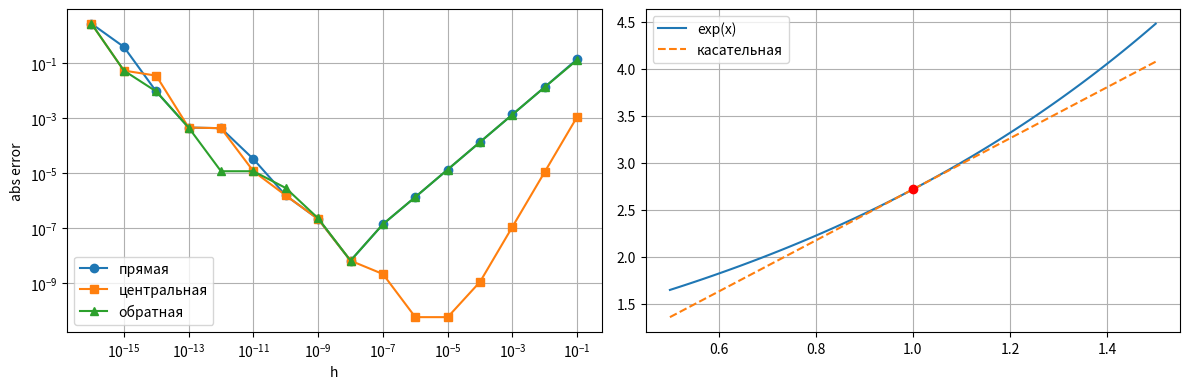
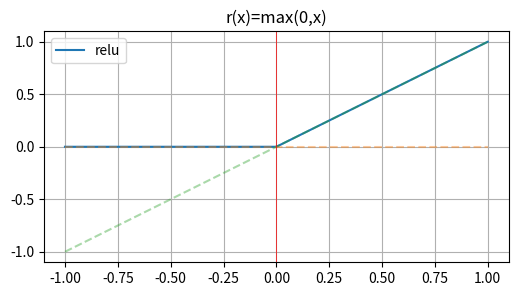
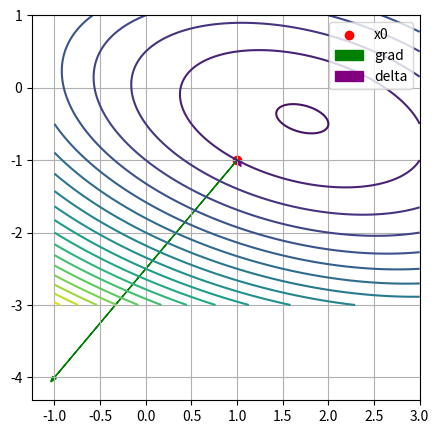
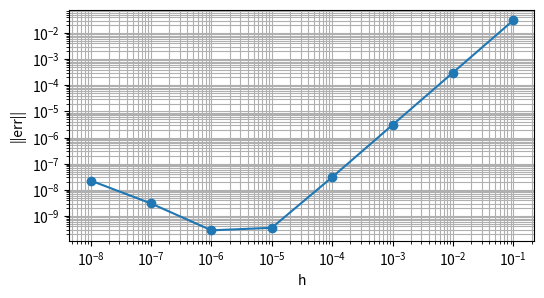
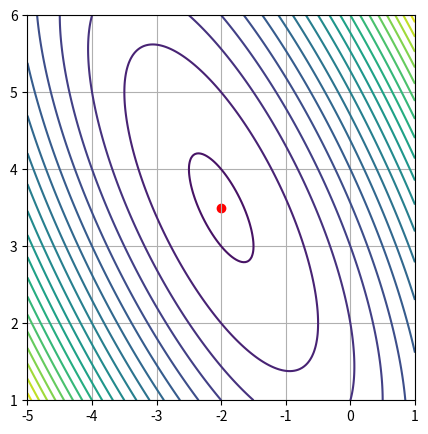
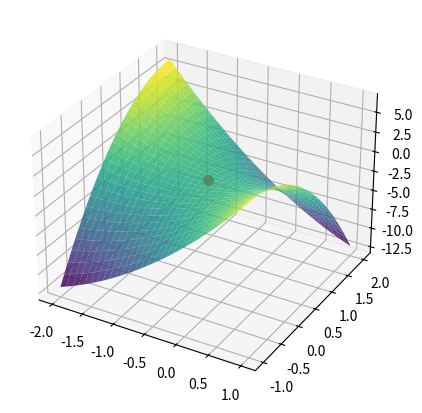
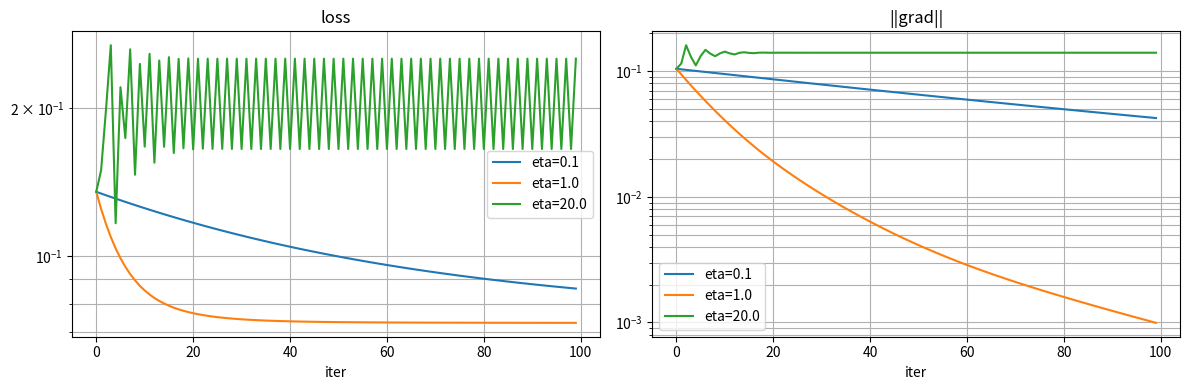

Generate these figures, in order, with matplotlib:
import numpy as np
import matplotlib.pyplot as plt

np.set_printoptions(precision=6, suppress=True)

X_data = np.array([
    [1, 0, -1],
    [0, 1, 1],
    [1, 1, 0],
    [-1, 2, 1],
], dtype=float)

Y_data = np.array([
    [0.2, 0.8],
    [0.7, 0.1],
    [0.6, 0.4],
    [0.1, 0.9],
], dtype=float)

W_initial = np.array([
    [0.2, -0.3],
    [0.4, 0.1],
    [-0.5, 0.2],
], dtype=float)

b_initial = np.array([0.1, -0.2], dtype=float)
regularization = 0.05

def sigmoid(z):
    """Устойчивая поэлементная сигмоида."""
    z_safe = np.clip(z, -50.0, 50.0)
    return 1.0 / (1.0 + np.exp(-z_safe))

print("X:", X_data.shape, "Y:", Y_data.shape)
print("W:", W_initial.shape, "b:", b_initial.shape)
print("lambda =", regularization)


A = np.array([[1, 2, -1], [0, 3, 1]], dtype=float)
B = np.array([[2, 1], [1, -1], [0, 2]], dtype=float)

C_matmul = A @ B
C_loops = np.zeros((2, 2))
for i in range(2):
    for j in range(2):
        for k in range(3):
            C_loops[i, j] += A[i, k] * B[k, j]

print(C_matmul)
print(C_loops)
print(np.allclose(C_matmul, C_loops))

S_tensor = np.array([
    [[1, 0, 0], [0, 1, 0]],
    [[0, 1, 0], [0, 0, 1]],
], dtype=float)
W_tensor = np.array([[1, 0], [0, 2], [1, -1]], dtype=float)
V_tensor = np.array([[1, -1], [2, 1]], dtype=float)

print(S_tensor.shape, W_tensor.shape, V_tensor.shape)
# E_nd: (2, 2), L_nc: (2, 2)

# 1) вложенные циклы
L_loops = np.zeros((2, 2))
for n in range(2):
    for c in range(2):
        s = 0.0
        for t in range(2):
            for k in range(3):
                for d in range(2):
                    s += S_tensor[n, t, k] * W_tensor[k, d] * V_tensor[d, c]
        L_loops[n, c] = s

# 2) через промежуточную матрицу
E_matrix = np.einsum("ntk,kd->nd", S_tensor, W_tensor)
L_matrix = E_matrix @ V_tensor

# 3) одним einsum
L_einsum_once = np.einsum("ntk,kd,dc->nc", S_tensor, W_tensor, V_tensor)

# 4) двумя einsum
E2 = np.einsum("ntk,kd->nd", S_tensor, W_tensor)
L_einsum_twice = np.einsum("nd,dc->nc", E2, V_tensor)

print(L_loops)
print(L_matrix)
print(L_einsum_once)
print(L_einsum_twice)

x0 = 1.0
h_values = np.logspace(-1, -16, 16)
exact_derivative = np.exp(x0)

f = np.exp
forward  = (f(x0 + h_values) - f(x0)) / h_values
central  = (f(x0 + h_values/2) - f(x0 - h_values/2)) / h_values
backward = (f(x0) - f(x0 - h_values)) / h_values

err_f = np.abs(forward - exact_derivative)
err_c = np.abs(central - exact_derivative)
err_b = np.abs(backward - exact_derivative)

fig, axes = plt.subplots(1, 2, figsize=(12, 4))
axes[0].loglog(h_values, err_f, 'o-', label='прямая')
axes[0].loglog(h_values, err_c, 's-', label='центральная')
axes[0].loglog(h_values, err_b, '^-', label='обратная')
axes[0].set_xlabel('h'); axes[0].set_ylabel('abs error')
axes[0].legend(); axes[0].grid(True, which='both')

xs = np.linspace(0.5, 1.5, 100)
axes[1].plot(xs, np.exp(xs), label='exp(x)')
axes[1].plot(xs, np.exp(x0) + np.exp(x0)*(xs - x0), '--', label='касательная')
axes[1].plot([x0], [np.exp(x0)], 'ro')
axes[1].legend(); axes[1].grid(True)
plt.tight_layout(); plt.show()

print("лучшее h для центральной:", h_values[np.argmin(err_c)])

x0 = 1.0
h = 1e-5

functions = [
    lambda x: 2*x**3 - 5*x**2 + 7*x + 4,
    lambda x: x**2 * np.exp(x),
    lambda x: (2*x**2 + 5)**2,
    lambda x: np.log(2*x**3 + 3*x**2),
]

derivatives = [
    lambda x: 6*x**2 - 10*x + 7,
    lambda x: (2*x + x**2) * np.exp(x),
    lambda x: 8*x*(2*x**2 + 5),
    lambda x: (6*x**2 + 6*x) / (2*x**3 + 3*x**2),
]

for i, (fn, dfn) in enumerate(zip(functions, derivatives), 1):
    exact = dfn(x0)
    num = (fn(x0 + h) - fn(x0 - h)) / (2*h)
    print(f"{i}) exact={exact:.6f}, числ={num:.6f}, |Δ|={abs(exact-num):.2e}")

x0, dx = 1.0, 0.02

log_fn = lambda x: np.log(1 + x**2)
dlog   = lambda x: 2*x / (1 + x**2)

linear_change = dlog(x0) * dx
exact_change  = log_fn(x0 + dx) - log_fn(x0)
print("dy =", linear_change, "точное =", exact_change,
      "ошибка =", abs(linear_change - exact_change))

relu = lambda x: np.maximum(0.0, x)
h = 1e-5
left   = (relu(0) - relu(-h)) / h
right  = (relu(h) - relu(0)) / h
center = (relu(h) - relu(-h)) / (2*h)
print("левая =", left, "правая =", right, "центральная =", center)

xs = np.linspace(-1, 1, 200)
plt.figure(figsize=(6, 3))
plt.plot(xs, relu(xs), label='relu')
plt.plot(xs, 0*xs, '--', alpha=0.4)
plt.plot(xs, xs, '--', alpha=0.4)
plt.axvline(0, color='r', lw=0.5)
plt.title('r(x)=max(0,x)'); plt.grid(True); plt.legend(); plt.show()

def z_practice(point):
    x, y = point
    return 5*x**3 + 2*x**2*y**4 - 6*x + 9*y

def z_grad(point):
    x, y = point
    return np.array([15*x**2 + 4*x*y**4 - 6, 8*x**2*y**3 + 9])

point = np.array([1.0, -1.0])
gradient_exact = z_grad(point)

h = 1e-6
num = np.zeros(2)
for i in range(2):
    e = np.zeros(2); e[i] = h
    num[i] = (z_practice(point + e) - z_practice(point - e)) / (2*h)
print(gradient_exact, num)

def f_quadratic(point):
    x, y = point
    return x**2 + x*y + 2*y**2 - 3*x + 1

def grad_quadratic(point):
    x, y = point
    return np.array([2*x + y - 3, x + 4*y])

x_base = np.array([1.0, -1.0])
delta  = np.array([0.01, -0.02])

g = grad_quadratic(x_base)
linear_change = g @ delta
exact_change  = f_quadratic(x_base + delta) - f_quadratic(x_base)
print("grad =", g, "линейное =", linear_change, "точное =", exact_change)

xs = np.linspace(-1, 3, 200)
ys = np.linspace(-3, 1, 200)
XX, YY = np.meshgrid(xs, ys)
ZZ = XX**2 + XX*YY + 2*YY**2 - 3*XX + 1

plt.figure(figsize=(5, 5))
plt.contour(XX, YY, ZZ, levels=20)
plt.scatter(*x_base, color='red', label='x0')
plt.arrow(*x_base, *g, color='green', head_width=0.05, label='grad')
plt.arrow(*x_base, *delta, color='purple', head_width=0.05, label='delta')
plt.legend(); plt.grid(True); plt.show()

def central_gradient(function, point, h=1e-5):
    n = len(point)
    grad = np.zeros(n)
    for i in range(n):
        e = np.zeros(n); e[i] = h
        grad[i] = (function(point + e) - function(point - e)) / (2*h)
    return grad

for h in [1e-3, 1e-5, 1e-7]:
    num = central_gradient(f_quadratic, x_base, h)
    err = np.linalg.norm(num - grad_quadratic(x_base))
    print(f"h={h:.0e}, ошибка={err:.2e}")

x_base = np.array([1.0, -1.0])
v_direction = np.array([3.0, 4.0]) / 5.0
g = grad_quadratic(x_base)

dir_deriv = g @ v_direction
h = 1e-6
num = (f_quadratic(x_base + h*v_direction) - f_quadratic(x_base - h*v_direction)) / (2*h)
print("аналит.:", dir_deriv, "числ.:", num)
print("макс. рост:", np.linalg.norm(g), "напр.:", g/np.linalg.norm(g))

def F_total(t, x, y):
    return t*x + x**2 + x*y + 2*y**2

def dF_direct(t):
    return 4*t + 3*t**2 + 8*t**3

def dF_total(t):
    x = t; y = t**2
    dF_dt = x
    dF_dx = t + 2*x + y
    dF_dy = x + 4*y
    return dF_dt + dF_dx*1 + dF_dy*2*t

t0 = 1.0
h  = 1e-6
num = (F_total(t0+h, t0+h, (t0+h)**2) - F_total(t0-h, t0-h, (t0-h)**2)) / (2*h)
print(dF_direct(t0), dF_total(t0), num)

def vector_function(point):
    x1, x2 = point
    return np.array([x1**2 + x2, np.exp(x1 - x2), x1*x2])

def jacobian_exact(point):
    x1, x2 = point
    e = np.exp(x1 - x2)
    return np.array([
        [2*x1, 1.0],
        [e,    -e],
        [x2,    x1],
    ])

x_star = np.array([1.0, 0.0])
print(vector_function(x_star))
print(jacobian_exact(x_star))

h = 1e-6
J_num = np.zeros((3, 2))
for j in range(2):
    e = np.zeros(2); e[j] = h
    J_num[:, j] = (vector_function(x_star + e) - vector_function(x_star - e)) / (2*h)
print(J_num)

v_jvp = np.array([1.0, -2.0])
exact_jvp = jacobian_exact(x_star) @ v_jvp
print("exact JVP =", exact_jvp)

hs = np.logspace(-1, -8, 8)
errs = []
for h in hs:
    num = (vector_function(x_star + h*v_jvp/2) - vector_function(x_star - h*v_jvp/2)) / h
    errs.append(np.linalg.norm(num - exact_jvp))

plt.figure(figsize=(6, 3))
plt.loglog(hs, errs, 'o-')
plt.xlabel('h'); plt.ylabel('||err||'); plt.grid(True, which='both'); plt.show()

u_vjp = np.array([1.0, 2.0, -1.0])
c_target = np.array([0.0, 1.0, 1.0])

print("u^T J =", u_vjp @ jacobian_exact(x_star))

def h_comp(point):
    d = vector_function(point) - c_target
    return 0.5 * (d @ d)

def h_grad(point):
    d = vector_function(point) - c_target
    return jacobian_exact(point).T @ d

print("аналит. grad =", h_grad(x_star))
print("числ. grad   =", central_gradient(h_comp, x_star))

def minimum_function(point):
    x, y = point
    return 2*x**2 + y**2 + x - 3*y + 2*x*y

# стационарная точка: решаем grad=0
# dF/dx = 4x + 2y + 1; dF/dy = 2y - 3 + 2x
# 4x + 2y = -1 ; 2x + 2y = 3 → x = -2, y = 3.5
x_min = np.array([-2.0, 3.5])
H = np.array([[4.0, 2.0], [2.0, 2.0]])
print("f(x*) =", minimum_function(x_min))
print("H =\n", H)
print("eig:", np.linalg.eigvalsh(H))
print("det:", np.linalg.det(H))

xs = np.linspace(-5, 1, 200)
ys = np.linspace(1, 6, 200)
XX, YY = np.meshgrid(xs, ys)
ZZ = 2*XX**2 + YY**2 + XX - 3*YY + 2*XX*YY
plt.figure(figsize=(5, 5))
plt.contour(XX, YY, ZZ, levels=20)
plt.scatter(*x_min, color='red'); plt.grid(True); plt.show()

def saddle_function(point):
    x, y = point
    return x**2 - 2*y**2 - 4*x*y + 3*x

# grad = (2x - 4y + 3, -4y - 4x) = 0
# 2x - 4y = -3; 4x + 4y = 0 → y = -x
# 2x + 4x = -3 → x = -0.5, y = 0.5
x_saddle = np.array([-0.5, 0.5])
H = np.array([[2.0, -4.0], [-4.0, -4.0]])
print("f(x*) =", saddle_function(x_saddle))
print("H =\n", H)
print("eig:", np.linalg.eigvalsh(H))
print("det:", np.linalg.det(H))

from mpl_toolkits.mplot3d import Axes3D
xs = np.linspace(-2, 1, 60)
ys = np.linspace(-1, 2, 60)
XX, YY = np.meshgrid(xs, ys)
ZZ = XX**2 - 2*YY**2 - 4*XX*YY + 3*XX

fig = plt.figure(figsize=(8, 5))
ax = fig.add_subplot(111, projection='3d')
ax.plot_surface(XX, YY, ZZ, cmap='viridis', alpha=0.85)
ax.scatter(*x_saddle, saddle_function(x_saddle), color='red', s=50)
plt.show()

def phi(point):
    x, y = point
    return np.exp(x + 2*y) + x**2

def phi_gradient(point):
    x, y = point
    e = np.exp(x + 2*y)
    return np.array([e + 2*x, 2*e])

def phi_hessian(point):
    x, y = point
    e = np.exp(x + 2*y)
    return np.array([[e + 2, 2*e], [2*e, 4*e]])

x0 = np.zeros(2)
delta = np.array([0.1, 0.1])
v = np.array([1.0, -1.0])

g = phi_gradient(x0)
H = phi_hessian(x0)
print("phi(x0) =", phi(x0))
print("grad =", g)
print("H =\n", H)
print("H v =", H @ v)

lin = phi(x0) + g @ delta
quad = lin + 0.5 * delta @ H @ delta
exact = phi(x0 + delta)
print("линейное =", lin, "квадратичное =", quad, "точное =", exact)

# HVP через центральную разность градиента
h = 1e-6
Hv_num = (phi_gradient(x0 + h*v) - phi_gradient(x0 - h*v)) / (2*h)
print("Hv числ. =", Hv_num)

A_quad = np.array([[2, -1], [3, 1]], dtype=float)
a_quad = np.array([1.0, -2.0])
x_quad = np.array([2.0, -1.0])

value = a_quad @ x_quad + x_quad @ A_quad @ x_quad
grad  = a_quad + (A_quad + A_quad.T) @ x_quad
hess  = A_quad + A_quad.T
print("value =", value)
print("grad  =", grad)
print("hess  =\n", hess)

# вклад кососимметричной части
K = 0.5 * (A_quad - A_quad.T)
print("x^T K x =", x_quad @ K @ x_quad)

# численная проверка градиента
h = 1e-6
def f_quad(x): return a_quad @ x + x @ A_quad @ x
num = np.zeros(2)
for i in range(2):
    e = np.zeros(2); e[i] = h
    num[i] = (f_quad(x_quad + e) - f_quad(x_quad - e)) / (2*h)
print("num grad =", num)

a_matrix = np.array([1.0, -2.0])
b_matrix = np.array([3.0, 1.0, -1.0])
M_parameter = np.array([[1, 2, 0], [-1, 3, 4]], dtype=float)

s = a_matrix @ M_parameter @ b_matrix
grad_M = np.outer(a_matrix, b_matrix)
print("s =", s)
print("grad = \n", grad_M)

# численная проверка
h = 1e-6
num_M = np.zeros_like(M_parameter)
for i in range(M_parameter.shape[0]):
    for j in range(M_parameter.shape[1]):
        Mp = M_parameter.copy(); Mp[i, j] += h
        Mm = M_parameter.copy(); Mm[i, j] -= h
        num_M[i, j] = (a_matrix @ Mp @ b_matrix - a_matrix @ Mm @ b_matrix) / (2*h)
print("num = \n", num_M)

def matrix_least_squares(W):
    R = X_data @ W - Y_data
    return 0.5 * np.sum(R**2) / len(X_data)

def grad_W(W):
    R = X_data @ W - Y_data
    return X_data.T @ R / len(X_data)

def hess_W_action(W, dW):
    return X_data.T @ (X_data @ dW) / len(X_data)

print("Q =", matrix_least_squares(W_initial))
print("grad = \n", grad_W(W_initial))

# поэлементная проверка градиента
h = 1e-6
num = np.zeros_like(W_initial)
for i in range(W_initial.shape[0]):
    for j in range(W_initial.shape[1]):
        Wp = W_initial.copy(); Wp[i, j] += h
        Wm = W_initial.copy(); Wm[i, j] -= h
        num[i, j] = (matrix_least_squares(Wp) - matrix_least_squares(Wm)) / (2*h)
print("num = \n", num)
print("max|err| =", np.max(np.abs(num - grad_W(W_initial))))

N, D, K = X_data.shape[0], X_data.shape[1], Y_data.shape[1]

Z = X_data @ W_initial + np.ones((N, 1)) @ b_initial.reshape(1, -1)
H = sigmoid(Z)
R = H - Y_data

data_term = 0.5 * np.sum(R**2) / N
reg_term  = 0.5 * regularization * np.sum(W_initial**2)
L = data_term + reg_term

print("Z:", Z.shape, "H:", H.shape)
print("Z[0] =", Z[0])
print("data term =", data_term, "reg term =", reg_term, "L =", L)

def objective_and_grad(W, b):
    N = X_data.shape[0]
    Z = X_data @ W + np.ones((N, 1)) @ b.reshape(1, -1)
    H = sigmoid(Z)
    R = H - Y_data
    data_term = 0.5 * np.sum(R**2) / N
    reg_term  = 0.5 * regularization * np.sum(W**2)
    loss = data_term + reg_term

    G_H = R / N
    G_Z = G_H * H * (1 - H)
    grad_W = X_data.T @ G_Z + regularization * W
    grad_b = np.ones(N) @ G_Z
    return loss, grad_W, grad_b

loss, gW, gb = objective_and_grad(W_initial, b_initial)
print("loss =", loss)
print("grad_W:\n", gW)
print("grad_b:", gb)

def numerical_parameter_gradients(W, b, h=1e-6):
    num_W = np.zeros_like(W)
    num_b = np.zeros_like(b)
    for i in range(W.shape[0]):
        for j in range(W.shape[1]):
            Wp = W.copy(); Wp[i, j] += h
            Wm = W.copy(); Wm[i, j] -= h
            num_W[i, j] = (objective_and_grad(Wp, b)[0] - objective_and_grad(Wm, b)[0]) / (2*h)
    for k in range(b.shape[0]):
        bp = b.copy(); bp[k] += h
        bm = b.copy(); bm[k] -= h
        num_b[k] = (objective_and_grad(W, bp)[0] - objective_and_grad(W, bm)[0]) / (2*h)
    return num_W, num_b

_, gW, gb = objective_and_grad(W_initial, b_initial)
nW, nb = numerical_parameter_gradients(W_initial, b_initial)

err_W = np.max(np.abs(gW - nW))
err_b = np.max(np.abs(gb - nb))
rel_W = err_W / max(np.max(np.abs(gW)), np.max(np.abs(nW)))
rel_b = err_b / max(np.max(np.abs(gb)), np.max(np.abs(nb)))
print("max abs err W:", err_W, "rel:", rel_W)
print("max abs err b:", err_b, "rel:", rel_b)

learning_rates = [0.1, 1.0, 20.0]
iterations = 100

results = {}

for eta in learning_rates:
    W = W_initial.copy()
    b = b_initial.copy()
    losses = []
    gnorms = []
    for it in range(iterations):
        loss, gW, gb = objective_and_grad(W, b)
        losses.append(loss)
        gnorms.append(np.sqrt(np.sum(gW**2) + np.sum(gb**2)))
        W = W - eta * gW
        b = b - eta * gb
    results[eta] = (np.array(losses), np.array(gnorms))

fig, axes = plt.subplots(1, 2, figsize=(12, 4))
for eta, (losses, gnorms) in results.items():
    axes[0].semilogy(losses, label=f'eta={eta}')
    axes[1].semilogy(gnorms, label=f'eta={eta}')
axes[0].set_title('loss'); axes[0].set_xlabel('iter'); axes[0].grid(True, which='both'); axes[0].legend()
axes[1].set_title('||grad||'); axes[1].set_xlabel('iter'); axes[1].grid(True, which='both'); axes[1].legend()
plt.tight_layout(); plt.show()

print(f"{'eta':>6} | {'start':>10} | {'end':>10} | {'min':>10} | {'best_it':>7} | {'growth?':>7}")
for eta, (losses, _) in results.items():
    print(f"{eta:>6} | {losses[0]:>10.6f} | {losses[-1]:>10.6f} | {losses.min():>10.6f} | {losses.argmin():>7} | {bool(np.any(np.diff(losses) > 0)):>7}")
